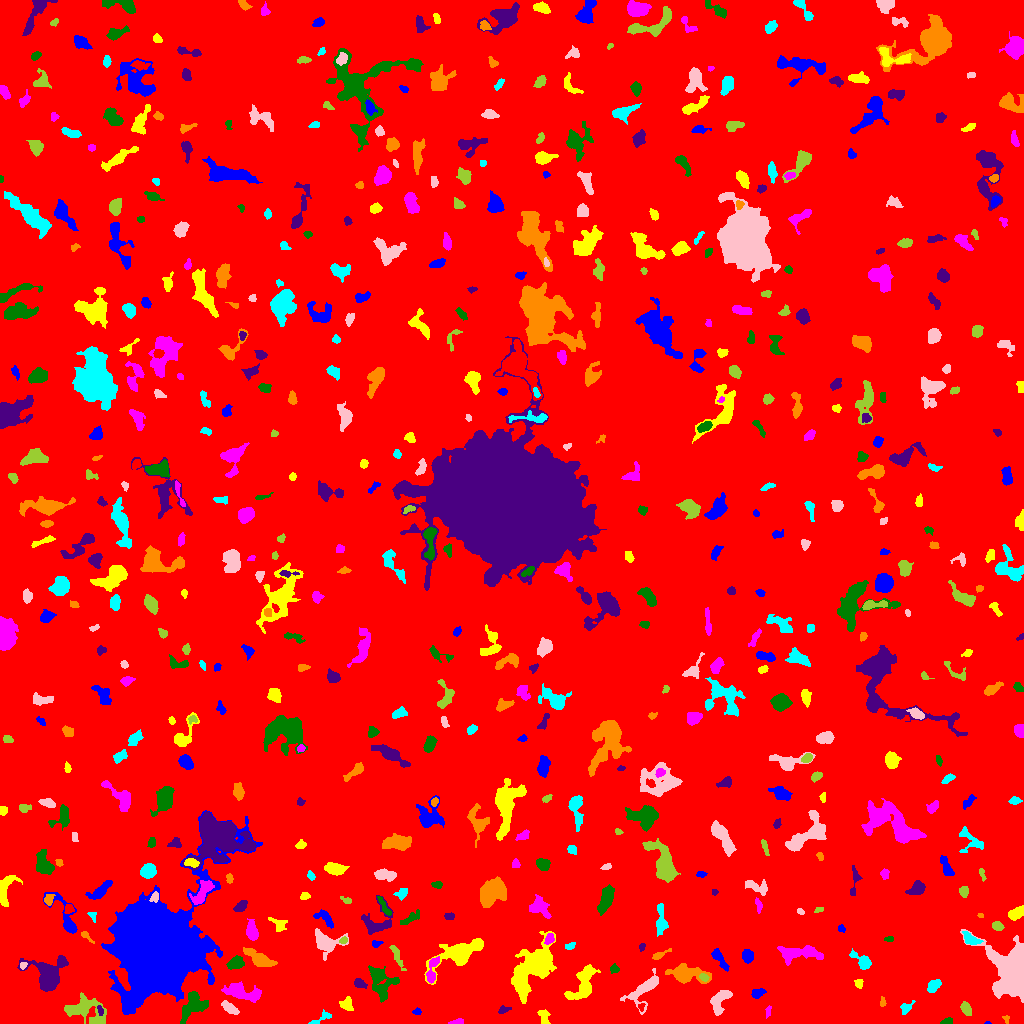

The data file committed next to this chart (first rows):
ID, X, Y, A, B, theta, total_flux, mu_max, mu_median, mu_mean, R_fwhm, R_e, R10, R90, x_start, x_end, y_start, y_end, area, greylevel
0, 505.6, 513.1, 302, 293.5, -0.9984, 1489581, 11.0, 1.0, 1.677, 64.19, 239.3, 91.74, 395, 0, 1023, 0, 1023, 887993, 1.677
1, 987.5, 0.3333, 1.384, 0.4714, 3.354693572190087e-14, 12.0, 2.0, 1.0, 0.6667, 1.784, 0.9772, 0.0, 1.596, 984, 991, 0, 2, 18, 8.667
2, 542.8, 8.25, 3.35, 2.209, -1.16, 96.0, 2.0, 1.0, 0.7385, 4.918, 2.932, 1.128, 4.583, 537, 550, 0, 14, 130, 5.738
3, 457.2, 1.217, 3.917, 1.161, 0.07118, 120.0, 3.0, 2.0, 1.739, 3.385, 2.459, 0.9772, 3.989, 448, 463, 0, 5, 69, 6.739
4, 946.6, 1.824, 2.683, 1.363, 0.2194, 182.0, 5.0, 3.0, 2.638, 3.432, 2.394, 0.9772, 3.7, 940, 952, 0, 6, 69, 7.638
5, 100.1, 13.61, 2.34, 1.238, -1.365, 71.0, 3.0, 1.0, 1.268, 2.646, 2.111, 0.7979, 3.338, 97, 103, 8, 18, 56, 9.268
6, 1006, 4.461, 2.164, 1.468, -1.078, 76.0, 4.0, 2.0, 1.689, 2.764, 1.954, 0.5642, 3.141, 1002, 1009, 0, 8, 45, 6.689
7, 320.6, 4.632, 6.94, 1.749, 0.5466, 95.0, 3.0, 1.0, 0.812, 3.038, 2.646, 0.9772, 4.107, 308, 331, 0, 14, 117, 5.812
8, 720.1, 23.61, 7.058, 3.591, 0.998, 1082, 8.0, 3.0, 3.583, 6.77, 5.412, 2.111, 8.482, 710, 732, 8, 33, 302, 7.583
9, 85.13, 14.11, 10.68, 5.977, -0.2376, 1575, 7.0, 2.0, 2.557, 6.628, 7.611, 2.821, 12.01, 64, 106, 0, 31, 616, 6.557
10, 641.1, 16.54, 2.178, 1.741, 1.374, 204.0, 8.0, 4.0, 4.34, 3.338, 2.326, 0.7979, 3.523, 638, 645, 12, 20, 47, 9.34
11, 417.3, 11.5, 1.744, 1.329, -7.136786043272327e-13, 58.0, 3.0, 1.0, 1.094, 2.394, 1.954, 0.5642, 3.09, 412, 421, 9, 16, 53, 6.094
12, 347.0, 19.1, 3.224, 2.916, -1.326, 393.0, 6.0, 3.0, 2.748, 4.787, 3.656, 1.382, 5.781, 339, 353, 13, 27, 143, 6.748
13, 768.2, 11.81, 3.187, 1.302, 1.423, 112.0, 3.0, 2.0, 1.931, 3.478, 2.459, 0.9772, 3.785, 765, 771, 5, 18, 58, 5.931
14, 193.5, 18.88, 8.242, 5.352, 0.9832, 1176, 8.0, 2.0, 2.655, 5.528, 6.58, 2.326, 10.28, 180, 208, 0, 32, 443, 7.655
15, 503.6, 13.42, 3.192, 1.388, 0.2443, 109.0, 3.0, 2.0, 1.434, 3.523, 2.523, 0.9772, 3.785, 498, 511, 10, 18, 76, 6.434
16, 882.5, 21.04, 2.209, 1.342, 1.494, 51.0, 2.0, 1.0, 0.9623, 3.478, 1.954, 0.7979, 3.192, 880, 886, 17, 27, 53, 5.962
17, 906.4, 16.26, 3.58, 1.909, 0.7045, 66.0, 2.0, 1.0, 0.5893, 4.26, 2.706, 0.9772, 3.989, 900, 915, 9, 23, 112, 5.589
18, 230.3, 15.01, 4.618, 2.011, -0.5872, 395.0, 6.0, 2.0, 2.516, 4.652, 3.827, 1.493, 6.05, 221, 239, 9, 23, 157, 7.516
19, 966.1, 14.31, 3.221, 2.04, -1.068, 280.0, 6.0, 2.0, 2.205, 3.989, 3.241, 1.262, 5.046, 960, 971, 8, 22, 127, 7.205
20, 292.4, 22.95, 2.616, 1.18, 0.3425, 108.0, 5.0, 2.0, 2.204, 2.646, 2.257, 0.7979, 3.432, 288, 297, 20, 26, 49, 6.204
21, 757.8, 30.07, 3.585, 2.273, 0.3825, 225.0, 4.0, 2.0, 1.957, 5.078, 3.613, 1.262, 5.382, 751, 766, 25, 35, 115, 5.957
22, 858.8, 40.22, 2.462, 1.995, 1.45, 156.0, 4.0, 2.0, 2.167, 4.146, 2.706, 0.9772, 4.184, 854, 863, 35, 44, 72, 6.167
23, 240.9, 31.18, 9.591, 3.413, -0.2355, 1681, 13.0, 3.0, 3.795, 4.297, 6.257, 2.185, 10.22, 221, 261, 21, 42, 443, 7.795
24, 381.2, 41.43, 8.581, 6.069, -1.142, 1451, 7.0, 3.0, 2.769, 7.024, 7.001, 2.706, 11.11, 368, 399, 21, 58, 524, 6.769
25, 359.4, 39.84, 2.888, 1.785, -0.3734, 160.0, 4.0, 1.0, 1.524, 3.989, 2.877, 0.9772, 4.583, 354, 367, 35, 45, 105, 7.524
26, 685.7, 49.99, 10.33, 3.865, -0.1401, 1709, 9.0, 3.0, 3.516, 6.457, 6.747, 2.523, 10.79, 665, 711, 40, 60, 486, 7.516
27, 933.1, 37.35, 3.56, 2.328, 0.7615, 511.0, 7.0, 3.0, 3.453, 4.618, 3.613, 1.493, 5.781, 927, 941, 31, 44, 148, 7.453
28, 642.8, 32.78, 11.28, 5.052, 0.7962, 1295, 8.0, 3.0, 2.917, 6.887, 6.482, 2.394, 10.23, 620, 658, 9, 55, 444, 6.917
29, 703.9, 46.04, 2.265, 1.403, -0.505, 114.0, 4.0, 2.0, 1.701, 3.385, 2.326, 0.7979, 3.523, 699, 709, 42, 50, 67, 10.7
30, 298.9, 58.5, 7.519, 3.601, 1.268, 2272, 15.0, 4.0, 5.071, 5.809, 5.528, 2.257, 9.624, 286, 308, 36, 73, 448, 10.07
31, 719.2, 65.5, 6.964, 2.056, -0.9943, 586.0, 8.0, 3.0, 3.22, 4.687, 4.222, 1.596, 6.699, 711, 729, 52, 75, 182, 8.22
32, 583.8, 40.77, 10.82, 4.762, 1.079, 1427, 7.0, 2.0, 2.723, 6.628, 6.933, 2.646, 11.13, 564, 600, 24, 59, 524, 6.723
33, 432.2, 52.94, 8.031, 2.283, 1.336, 511.0, 6.0, 2.0, 2.581, 5.323, 4.334, 1.784, 6.84, 426, 439, 40, 67, 198, 8.581
34, 614.6, 54.85, 2.049, 1.89, -0.726, 100.0, 4.0, 1.0, 1.37, 3.09, 2.394, 0.7979, 3.868, 610, 619, 50, 60, 73, 7.37
35, 48.3, 49.65, 10.27, 9.586, 0.3675, 1950, 8.0, 2.0, 2.646, 7.421, 8.575, 3.038, 13.34, 17, 68, 32, 68, 737, 6.646
36, 258.5, 64.69, 8.375, 2.879, -0.5357, 801.0, 7.0, 2.0, 2.37, 5.046, 5.352, 2.111, 8.519, 243, 277, 57, 76, 338, 7.37
37, 863.5, 61.17, 4.662, 2.579, -0.6629, 527.0, 9.0, 2.0, 2.522, 3.909, 3.523, 1.382, 5.836, 849, 871, 54, 75, 209, 7.522
38, 23.0, 58.21, 1.894, 1.606, 0.8399, 72.0, 3.0, 1.0, 1.5, 2.585, 2.185, 0.7979, 3.478, 20, 27, 54, 61, 48, 8.5
39, 396.8, 67.09, 7.365, 1.649, -1.117, 255.0, 4.0, 2.0, 1.645, 5.078, 4.068, 1.493, 6.333, 389, 406, 53, 78, 155, 7.645
40, 497.6, 53.49, 4.321, 3.318, -0.9125, 1584, 14.0, 6.0, 6.286, 5.863, 4.853, 1.871, 7.715, 490, 506, 45, 62, 252, 10.29
41, 747.6, 67.6, 3.121, 2.61, -1.369, 540.0, 8.0, 3.0, 3.776, 4.618, 3.656, 1.382, 5.809, 742, 753, 60, 74, 143, 7.776
42, 458.7, 70.61, 14.27, 5.452, 0.465, 3457, 10.0, 4.0, 4.398, 10.01, 8.686, 3.478, 13.97, 424, 483, 39, 85, 786, 7.398
43, 798.7, 70.05, 12.31, 3.52, 0.003715, 1232, 6.0, 2.0, 2.616, 8.311, 6.817, 2.585, 10.66, 777, 823, 58, 78, 471, 6.616
44, 235.3, 60.12, 3.981, 2.764, 0.2587, 619.0, 7.0, 3.0, 3.346, 5.293, 4.222, 1.596, 6.531, 226, 244, 54, 68, 185, 9.346
45, 641.9, 76.48, 2.009, 1.386, 1.357, 84.0, 4.0, 2.0, 1.787, 3.09, 2.034, 0.7979, 3.09, 639, 645, 72, 80, 47, 6.787
46, 659.3, 68.59, 4.518, 1.297, 0.4519, 176.0, 6.0, 1.0, 1.778, 2.877, 2.585, 0.9772, 4.442, 652, 671, 64, 75, 99, 6.778
47, 569.7, 77.46, 2.851, 1.628, 0.3462, 157.0, 4.0, 2.0, 2.343, 4.068, 2.764, 0.9772, 4.029, 565, 575, 74, 81, 67, 6.343
48, 1015, 53.35, 11.07, 8.088, -1.45, 30514, 101.0, 9.0, 19.16, 7.548, 8.759, 3.241, 16.49, 960, 1023, 21, 94, 1593, 22.16
49, 343.6, 83.0, 1.971, 1.403, 0.2771, 107.0, 5.0, 2.0, 2.019, 2.394, 2.111, 0.7979, 3.338, 339, 347, 80, 87, 53, 10.02
50, 615.5, 75.65, 2.348, 1.465, 1.537, 81.0, 2.0, 2.0, 1.5, 3.949, 2.523, 1.128, 3.568, 613, 618, 71, 81, 54, 6.5
51, 375.8, 79.34, 2.529, 1.432, 0.2008, 68.0, 4.0, 1.0, 1.062, 2.257, 2.034, 0.5642, 3.523, 372, 383, 76, 83, 64, 6.062
52, 533.9, 56.95, 12.55, 6.249, 0.9415, 9243, 29.0, 4.0, 6.806, 7.797, 8.704, 3.338, 16.57, 511, 556, 20, 92, 1358, 10.81
53, 549.5, 84.48, 2.946, 2.103, 0.9995, 213.0, 6.0, 2.0, 2.29, 3.523, 3.038, 0.9772, 4.618, 544, 554, 79, 90, 93, 9.29
54, 889.5, 84.32, 2.321, 1.216, 0.0702, 50.0, 2.0, 1.0, 1.0, 3.478, 1.954, 0.7979, 3.192, 884, 893, 82, 87, 50, 6.0
55, 377, 100.8, 8.53, 7.124, 0.7856, 992.0, 7.0, 2.0, 2.468, 5.441, 6.05, 2.394, 9.674, 361, 393, 89, 128, 402, 6.468
56, 85.77, 87.71, 4.092, 1.369, -0.7208, 69.0, 3.0, 1.0, 0.9324, 2.185, 2.111, 0.7979, 3.613, 81, 94, 80, 92, 74, 5.932
57, 970.4, 84.01, 4.204, 2.357, -0.5553, 525.0, 7.0, 3.0, 3.241, 4.687, 3.742, 1.493, 5.944, 962, 983, 79, 92, 162, 9.241
58, 327.2, 80.06, 7.121, 5.29, -0.06148, 1461, 10.0, 3.0, 3.572, 5.754, 5.863, 2.185, 9.966, 315, 348, 63, 95, 409, 7.572
59, 997.3, 97.39, 2.766, 2.075, -0.3474, 316.0, 6.0, 3.0, 3.258, 4.37, 3.09, 1.262, 4.787, 992, 1004, 93, 102, 97, 8.258
... 576 more rows
